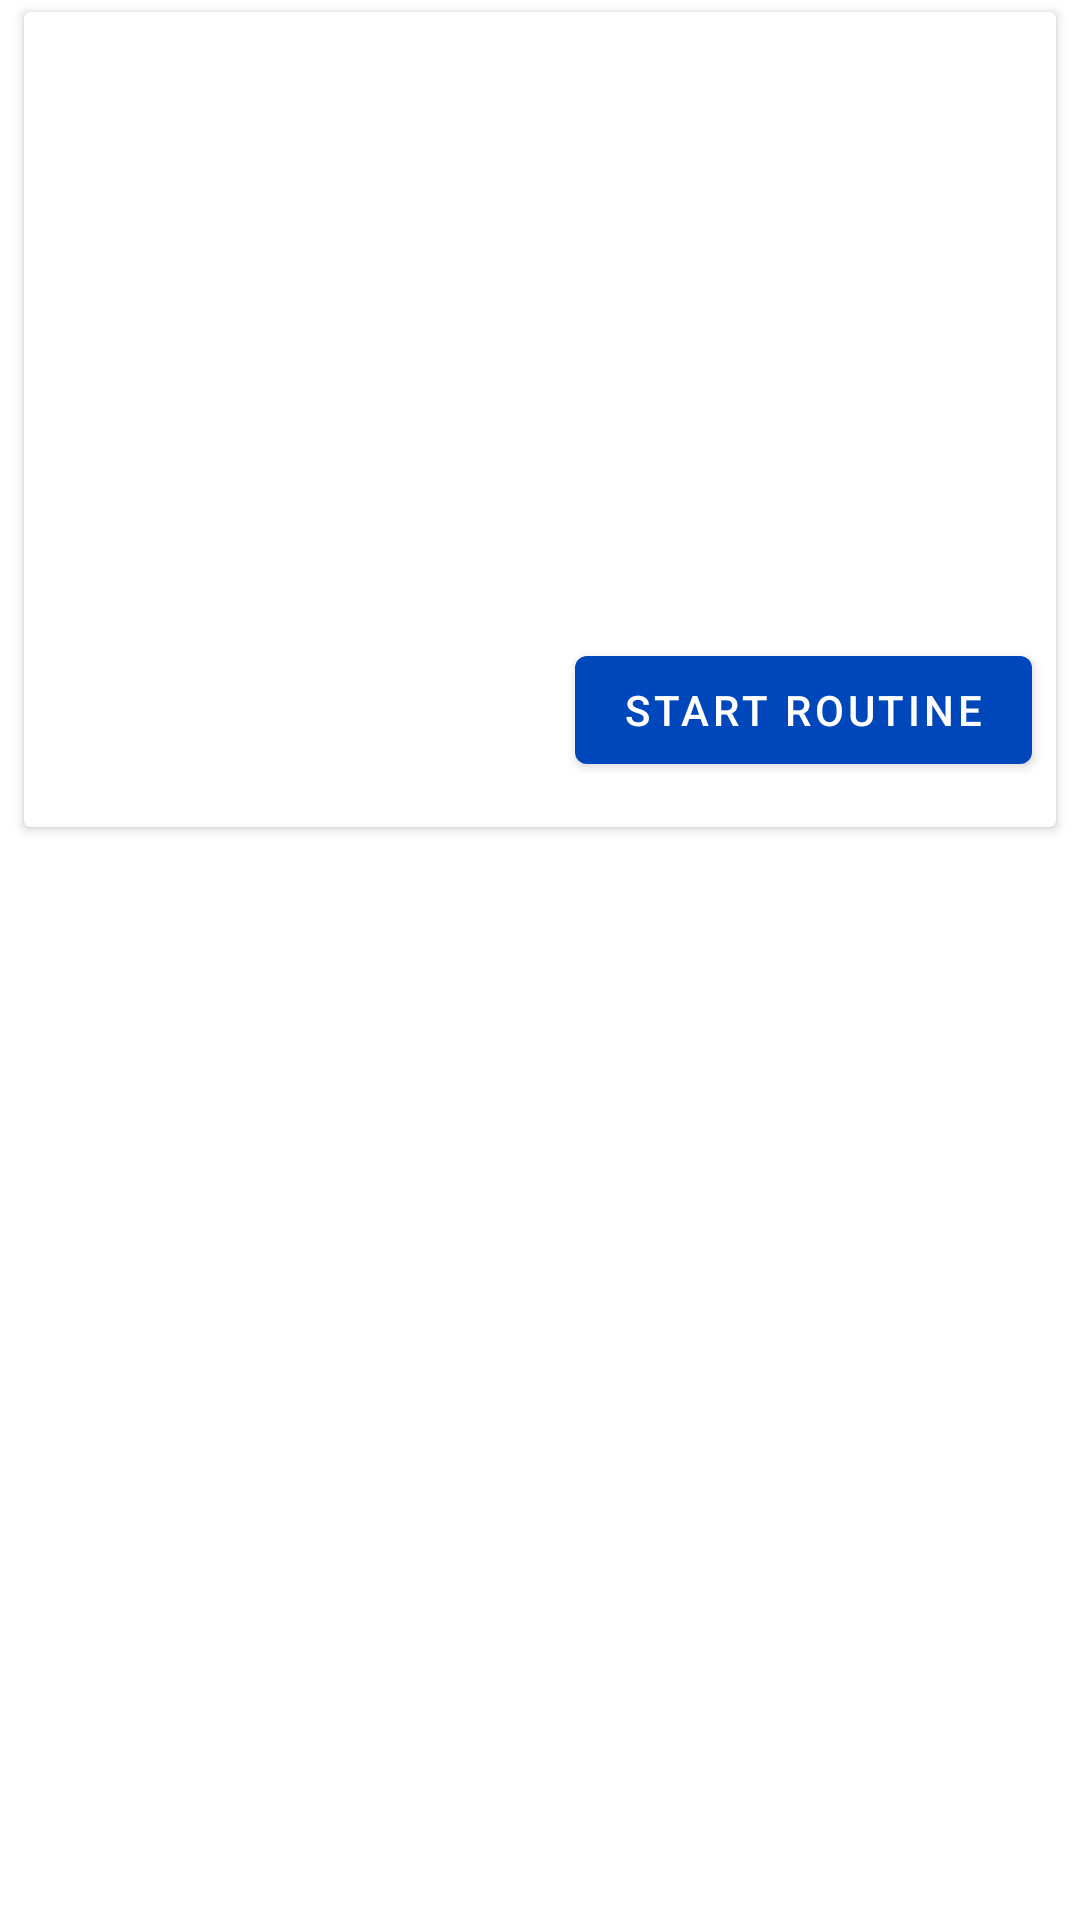

Layout XML and referenced resources for this Android screen:
<!-- AndroidManifest.xml: application theme Theme.NimbleFitness -->
<!-- res/layout/expandable_list_group.xml -->
<?xml version="1.0" encoding="utf-8"?>
<LinearLayout xmlns:android="http://schemas.android.com/apk/res/android"
    android:layout_width="match_parent"
    android:layout_height="match_parent"
    xmlns:app="http://schemas.android.com/apk/res-auto"
    android:orientation="horizontal"
    android:id="@+id/routines_list_layout">

    <androidx.cardview.widget.CardView
        android:id="@+id/RoutinesCardView"
        android:layout_height="wrap_content"
        android:layout_width="match_parent"
        android:layout_marginVertical="4dp"
        android:layout_marginHorizontal="8dp"
        android:elevation="2dp">
        <LinearLayout
            android:layout_width="match_parent"
            android:layout_height="match_parent"
            android:orientation="vertical">
            <androidx.constraintlayout.widget.ConstraintLayout
                android:layout_width="match_parent"
                android:layout_height="wrap_content">
                <ImageView
                    android:id="@+id/routines_image"
                    android:layout_width="0dp"
                    android:layout_height="0dp"
                    app:layout_constraintDimensionRatio="H,16:9"
                    app:layout_constraintTop_toTopOf="parent"
                    app:layout_constraintStart_toStartOf="parent"
                    app:layout_constraintEnd_toEndOf="parent"
                    android:contentDescription="@string/routine_content_description">

                </ImageView>
            </androidx.constraintlayout.widget.ConstraintLayout>

            <LinearLayout
                android:layout_width="match_parent"
                android:layout_height="match_parent"
                android:orientation="horizontal"
                android:weightSum="100">

                <LinearLayout
                    android:layout_weight="80"
                    android:layout_height="match_parent"
                    android:orientation="vertical"
                    android:gravity="center_vertical"
                    android:layout_width="wrap_content">

                    <TextView
                        android:id="@+id/routines_activity_name"
                        android:layout_width="wrap_content"
                        android:layout_height="wrap_content"
                        android:textSize="20sp"
                        android:textStyle="bold"
                        android:padding="8dp"/>
                    <androidx.constraintlayout.widget.ConstraintLayout
                        android:layout_width="match_parent"
                        android:layout_height="wrap_content"
                        android:paddingBottom="8dp"
                        android:layout_marginHorizontal="8dp">

                        <TextView
                        android:layout_width="wrap_content"
                        android:layout_height="wrap_content"
                        android:id="@+id/routine_sets"
                            app:layout_constraintTop_toTopOf="parent"
                        app:layout_constraintLeft_toLeftOf="parent"
                        />

                        <TextView
                            android:layout_width="wrap_content"
                            android:layout_height="wrap_content"
                            android:id="@+id/routine_total_moves"
                            android:paddingBottom="8dp"
                            app:layout_constraintTop_toTopOf="parent"
                            app:layout_constraintRight_toRightOf="parent"/>

                    </androidx.constraintlayout.widget.ConstraintLayout>

                </LinearLayout>

                <LinearLayout
                    android:layout_width="wrap_content"
                    android:layout_height="match_parent"
                    android:layout_weight="20"
                    android:gravity="center|end"
                    android:orientation="vertical">

                    <Button
                        android:id="@+id/expand_routines_button"
                        android:layout_width="wrap_content"
                        android:layout_height="wrap_content"
                        android:text="@string/start_routine_button"
                        android:layout_margin="8dp"
                        />
                </LinearLayout>
            </LinearLayout>

        </LinearLayout>
    </androidx.cardview.widget.CardView>

</LinearLayout>
<!-- resources referenced by this layout -->
<resources>
  <string name="routine_content_description">Image showing each exercise within this routine</string>
  <string name="start_routine_button">Start Routine</string>
  <style name="Theme.NimbleFitness" parent="Theme.MaterialComponents.Light.DarkActionBar">
          
          <item name="colorPrimary">#0047BB</item>
          <item name="colorPrimaryDark">@color/colorPrimaryDark</item>
          <item name="colorAccent">@color/colorAccent</item>
          <item name="colorOnPrimary">@color/white</item>
          
          <item name="colorSecondary">#1600bb</item>
          <item name="colorSecondaryVariant">#5f26d3</item>
          <item name="colorOnSecondary">@color/white</item>
          
          <item name="android:statusBarColor" tools:targetApi="l">?attr/colorPrimary</item>
          
      </style>
  <color name="colorPrimaryDark">#303F9F</color>
  <color name="colorAccent">#FF4081</color>
  <color name="white">#FFFFFFFF</color>
</resources>
